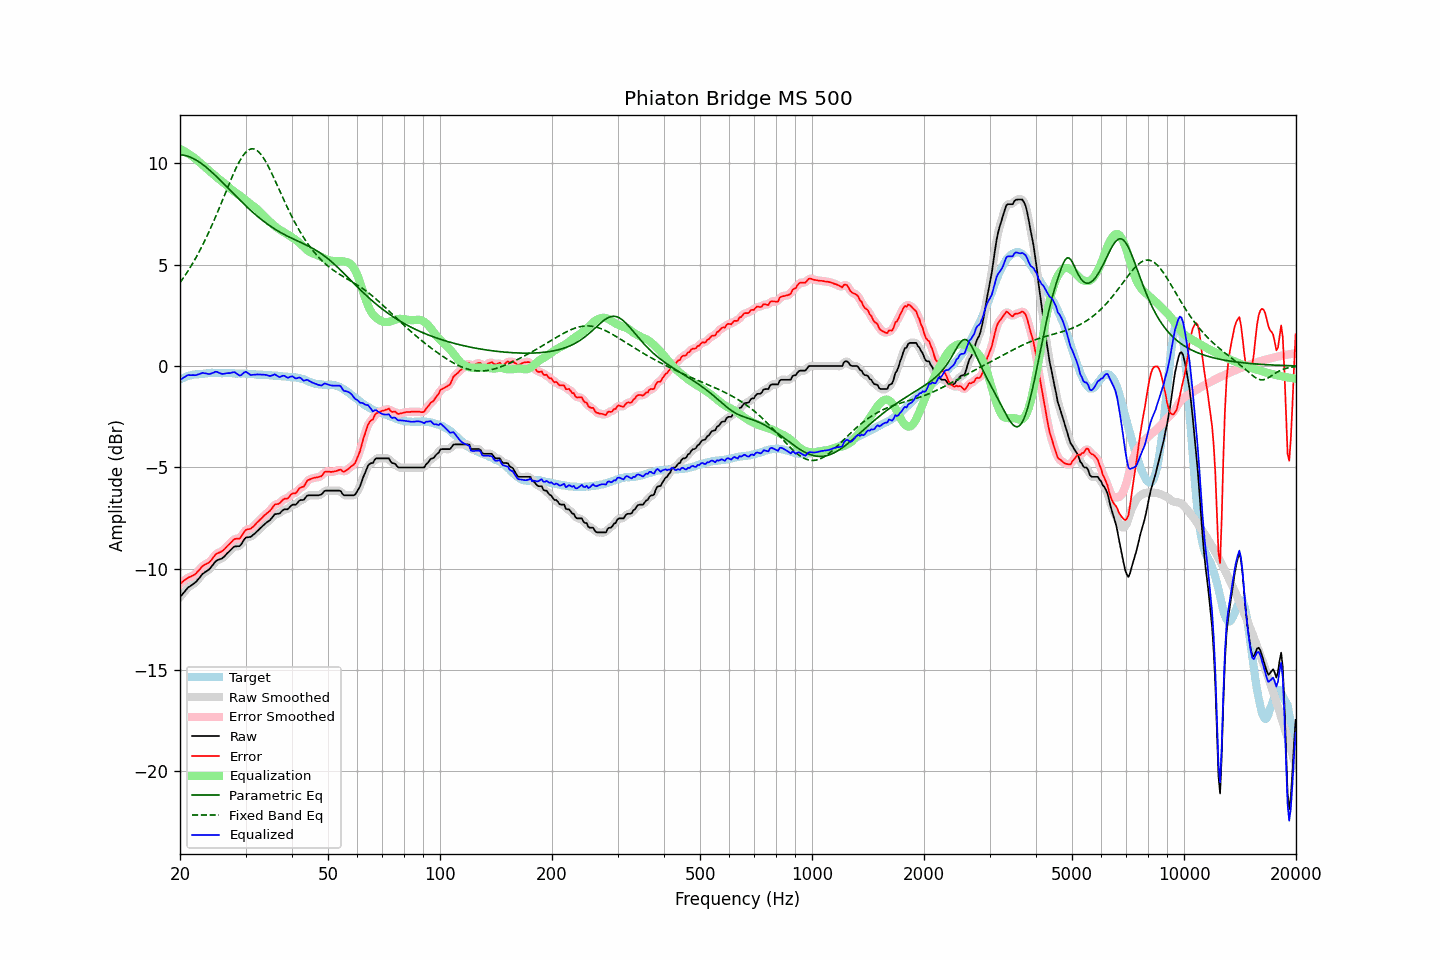

The table this chart was drawn from, first rows:
frequency, raw, error, smoothed, error_smoothed, equalization, parametric_eq, fixed_band_eq, equalized_raw, equalized_smoothed, target
20.00, -11.40, -10.74, -11.41, -10.74, 10.71, 10.42, 4.11, -0.69, -0.70, -0.66
20.20, -11.31, -10.69, -11.30, -10.68, 10.67, 10.41, 4.22, -0.64, -0.64, -0.62
20.40, -11.21, -10.62, -11.21, -10.62, 10.63, 10.40, 4.34, -0.58, -0.58, -0.59
20.61, -11.12, -10.56, -11.11, -10.56, 10.58, 10.39, 4.45, -0.54, -0.53, -0.56
20.81, -11.02, -10.50, -11.02, -10.50, 10.53, 10.37, 4.57, -0.49, -0.49, -0.52
21.02, -10.93, -10.45, -10.94, -10.45, 10.48, 10.34, 4.69, -0.45, -0.46, -0.48
21.23, -10.88, -10.41, -10.88, -10.41, 10.43, 10.32, 4.82, -0.45, -0.45, -0.47
21.44, -10.83, -10.38, -10.82, -10.38, 10.37, 10.28, 4.95, -0.45, -0.45, -0.45
21.66, -10.77, -10.34, -10.78, -10.34, 10.32, 10.25, 5.08, -0.45, -0.45, -0.43
21.87, -10.72, -10.30, -10.71, -10.29, 10.26, 10.20, 5.22, -0.46, -0.45, -0.42
22.09, -10.65, -10.24, -10.64, -10.23, 10.20, 10.16, 5.36, -0.45, -0.44, -0.41
22.31, -10.55, -10.14, -10.56, -10.15, 10.13, 10.11, 5.50, -0.42, -0.43, -0.41
22.54, -10.46, -10.06, -10.45, -10.05, 10.06, 10.06, 5.65, -0.40, -0.39, -0.40
22.76, -10.36, -9.97, -10.36, -9.96, 9.99, 10.00, 5.80, -0.37, -0.37, -0.39
22.99, -10.26, -9.87, -10.27, -9.89, 9.92, 9.95, 5.95, -0.34, -0.35, -0.39
23.22, -10.21, -9.83, -10.20, -9.82, 9.86, 9.89, 6.11, -0.36, -0.35, -0.38
23.45, -10.15, -9.78, -10.15, -9.78, 9.79, 9.82, 6.28, -0.36, -0.37, -0.37
23.69, -10.10, -9.74, -10.10, -9.74, 9.72, 9.76, 6.44, -0.38, -0.39, -0.36
23.92, -10.05, -9.70, -10.04, -9.69, 9.65, 9.69, 6.62, -0.40, -0.39, -0.35
24.16, -9.96, -9.62, -9.96, -9.62, 9.57, 9.62, 6.79, -0.38, -0.38, -0.34
24.40, -9.86, -9.53, -9.86, -9.52, 9.50, 9.55, 6.97, -0.35, -0.35, -0.33
24.65, -9.76, -9.42, -9.75, -9.41, 9.44, 9.47, 7.15, -0.33, -0.32, -0.34
24.89, -9.65, -9.31, -9.66, -9.32, 9.37, 9.40, 7.33, -0.28, -0.30, -0.34
25.14, -9.59, -9.25, -9.60, -9.26, 9.30, 9.32, 7.52, -0.29, -0.30, -0.34
25.39, -9.56, -9.22, -9.56, -9.21, 9.23, 9.24, 7.71, -0.33, -0.32, -0.34
25.65, -9.53, -9.19, -9.53, -9.18, 9.17, 9.17, 7.90, -0.36, -0.36, -0.34
25.91, -9.50, -9.14, -9.49, -9.14, 9.11, 9.09, 8.10, -0.39, -0.38, -0.36
26.16, -9.44, -9.09, -9.44, -9.08, 9.05, 9.01, 8.29, -0.39, -0.38, -0.35
26.43, -9.36, -9.01, -9.36, -9.01, 8.99, 8.93, 8.49, -0.38, -0.37, -0.35
26.69, -9.27, -8.92, -9.28, -8.93, 8.91, 8.84, 8.68, -0.36, -0.36, -0.35
26.96, -9.19, -8.84, -9.19, -8.84, 8.84, 8.76, 8.88, -0.35, -0.36, -0.35
27.23, -9.12, -8.77, -9.11, -8.76, 8.77, 8.68, 9.07, -0.35, -0.35, -0.35
27.50, -9.04, -8.69, -9.03, -8.68, 8.70, 8.60, 9.25, -0.34, -0.33, -0.35
27.77, -8.96, -8.60, -8.96, -8.60, 8.65, 8.52, 9.44, -0.31, -0.32, -0.36
28.05, -8.90, -8.54, -8.92, -8.55, 8.60, 8.44, 9.61, -0.30, -0.32, -0.36
28.33, -8.90, -8.52, -8.90, -8.53, 8.54, 8.36, 9.78, -0.36, -0.36, -0.38
28.62, -8.89, -8.52, -8.90, -8.52, 8.48, 8.28, 9.94, -0.41, -0.42, -0.37
28.90, -8.89, -8.52, -8.87, -8.49, 8.42, 8.20, 10.09, -0.47, -0.45, -0.37
29.19, -8.81, -8.43, -8.79, -8.42, 8.36, 8.12, 10.23, -0.45, -0.44, -0.38
29.48, -8.68, -8.31, -8.68, -8.31, 8.30, 8.05, 10.35, -0.38, -0.38, -0.37
29.78, -8.55, -8.18, -8.56, -8.19, 8.24, 7.97, 10.46, -0.31, -0.32, -0.37
30.08, -8.46, -8.09, -8.48, -8.10, 8.18, 7.89, 10.55, -0.29, -0.31, -0.37
30.38, -8.45, -8.06, -8.45, -8.06, 8.11, 7.82, 10.62, -0.34, -0.34, -0.39
30.68, -8.44, -8.05, -8.43, -8.04, 8.04, 7.75, 10.67, -0.40, -0.39, -0.39
30.99, -8.43, -8.03, -8.41, -8.01, 7.98, 7.67, 10.70, -0.45, -0.43, -0.40
31.30, -8.36, -7.96, -8.37, -7.97, 7.92, 7.60, 10.71, -0.44, -0.44, -0.40
31.61, -8.30, -7.90, -8.30, -7.89, 7.87, 7.53, 10.70, -0.43, -0.44, -0.40
31.93, -8.23, -7.81, -8.23, -7.81, 7.81, 7.46, 10.67, -0.43, -0.42, -0.42
32.24, -8.15, -7.72, -8.15, -7.73, 7.73, 7.40, 10.63, -0.41, -0.42, -0.43
32.57, -8.08, -7.65, -8.08, -7.65, 7.66, 7.33, 10.56, -0.42, -0.42, -0.43
32.89, -8.00, -7.57, -8.00, -7.57, 7.58, 7.27, 10.47, -0.42, -0.42, -0.43
33.22, -7.93, -7.50, -7.93, -7.49, 7.50, 7.20, 10.37, -0.43, -0.43, -0.43
33.55, -7.85, -7.41, -7.85, -7.41, 7.42, 7.14, 10.25, -0.43, -0.43, -0.44
33.89, -7.78, -7.34, -7.78, -7.34, 7.34, 7.08, 10.13, -0.44, -0.44, -0.44
34.23, -7.71, -7.27, -7.72, -7.27, 7.26, 7.02, 9.98, -0.45, -0.46, -0.44
34.57, -7.66, -7.21, -7.66, -7.21, 7.18, 6.97, 9.84, -0.48, -0.48, -0.45
34.92, -7.60, -7.14, -7.59, -7.13, 7.11, 6.91, 9.68, -0.49, -0.48, -0.46
35.27, -7.51, -7.05, -7.50, -7.04, 7.04, 6.86, 9.51, -0.47, -0.46, -0.46
35.62, -7.41, -6.94, -7.41, -6.94, 6.97, 6.80, 9.35, -0.44, -0.44, -0.47
35.97, -7.31, -6.83, -7.34, -6.86, 6.90, 6.75, 9.17, -0.41, -0.44, -0.48
... 635 more rows
